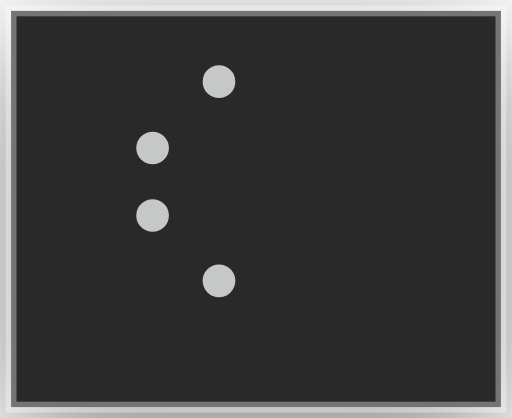
t = 0.00 s
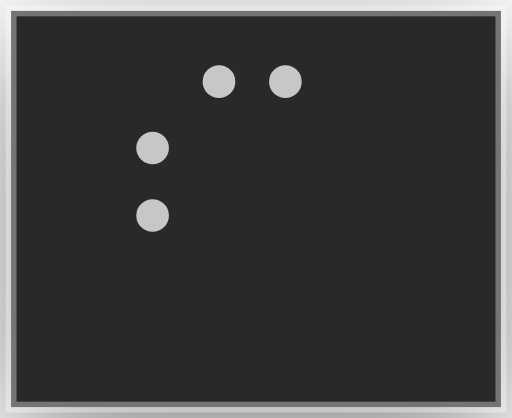
t = 0.10 s
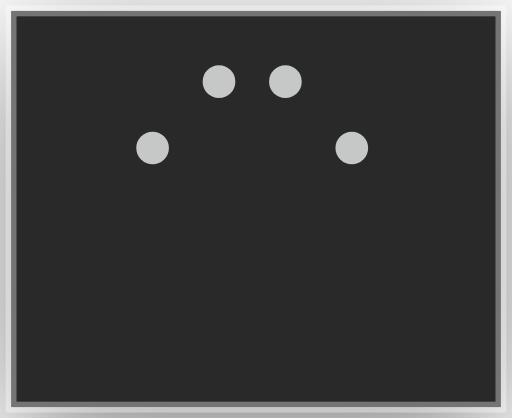
t = 0.22 s
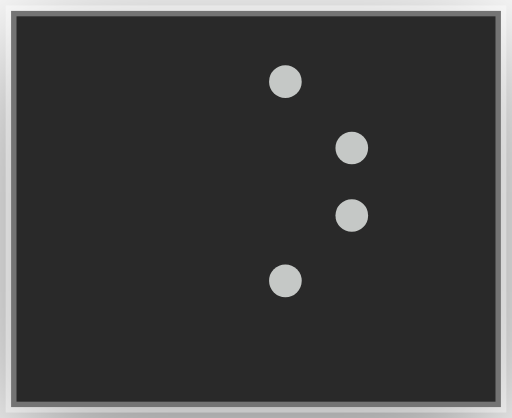
t = 0.32 s
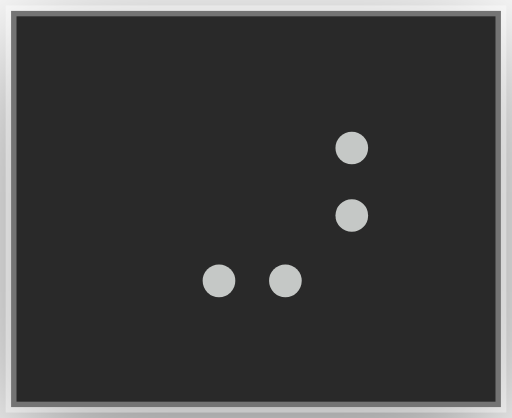
t = 0.42 s
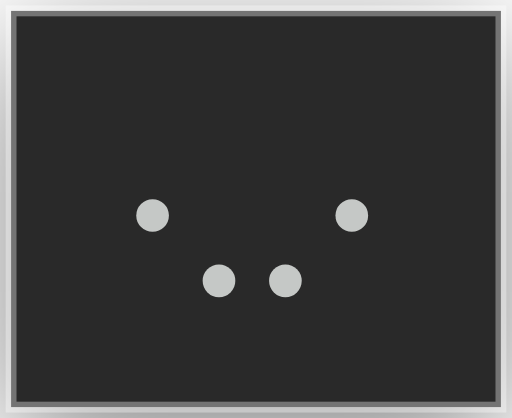
t = 0.54 s

The animated SVG that drew these frames (rendered in a browser with its animation timeline set to each time). Animation: 8 CSS @keyframes rules; one cycle of 0.64 s, repeats indefinitely.

<?xml version="1.0" encoding="UTF-8"?>
<svg viewBox="0 0 47 38.4" xmlns="http://www.w3.org/2000/svg">
<!-- @generated by Click Extra -->
<!-- @recording frames=8 period=0.64s digest=96fe3947d439ffac -->
<style>
    .spinner-dots-circle-matrix {
        font-family: 'Fira Code', 'Cascadia Code', Menlo, Consolas, monospace;
        font-size: 20px;
        line-height: 24.4px;
        font-variant-east-asian: full-width;
    }
    .spinner-dots-circle-title {
        font-size: 18px;
        font-weight: bold;
        font-family: 'Fira Code', 'Cascadia Code', Menlo, Consolas, monospace;
    }
    .spinner-dots-circle-r1 { fill: #c5c8c6 }
    @media (prefers-reduced-motion: no-preference) {
    @keyframes spinner-dots-circle-f0 { 0% { visibility: visible; opacity: 1; } 12.5% { visibility: hidden; opacity: 0; } }
    .spinner-dots-circle-f0 { animation: spinner-dots-circle-f0 0.64s step-end infinite; }
    @keyframes spinner-dots-circle-f1 { 0% { visibility: hidden; opacity: 0; } 12.5% { visibility: visible; opacity: 1; } 25% { visibility: hidden; opacity: 0; } }
    .spinner-dots-circle-f1 { animation: spinner-dots-circle-f1 0.64s step-end infinite; }
    @keyframes spinner-dots-circle-f2 { 0% { visibility: hidden; opacity: 0; } 25% { visibility: visible; opacity: 1; } 37.5% { visibility: hidden; opacity: 0; } }
    .spinner-dots-circle-f2 { animation: spinner-dots-circle-f2 0.64s step-end infinite; }
    @keyframes spinner-dots-circle-f3 { 0% { visibility: hidden; opacity: 0; } 37.5% { visibility: visible; opacity: 1; } 50% { visibility: hidden; opacity: 0; } }
    .spinner-dots-circle-f3 { animation: spinner-dots-circle-f3 0.64s step-end infinite; }
    @keyframes spinner-dots-circle-f4 { 0% { visibility: hidden; opacity: 0; } 50% { visibility: visible; opacity: 1; } 62.5% { visibility: hidden; opacity: 0; } }
    .spinner-dots-circle-f4 { animation: spinner-dots-circle-f4 0.64s step-end infinite; }
    @keyframes spinner-dots-circle-f5 { 0% { visibility: hidden; opacity: 0; } 62.5% { visibility: visible; opacity: 1; } 75% { visibility: hidden; opacity: 0; } }
    .spinner-dots-circle-f5 { animation: spinner-dots-circle-f5 0.64s step-end infinite; }
    @keyframes spinner-dots-circle-f6 { 0% { visibility: hidden; opacity: 0; } 75% { visibility: visible; opacity: 1; } 87.5% { visibility: hidden; opacity: 0; } }
    .spinner-dots-circle-f6 { animation: spinner-dots-circle-f6 0.64s step-end infinite; }
    @keyframes spinner-dots-circle-f7 { 0% { visibility: hidden; opacity: 0; } 87.5% { visibility: visible; opacity: 1; } 100% { visibility: hidden; opacity: 0; } }
    .spinner-dots-circle-f7 { animation: spinner-dots-circle-f7 0.64s step-end infinite; }
    }
</style>
<defs><clipPath id="spinner-dots-circle-clip"><rect x="11" y="3" width="24.4" height="24.4"/></clipPath><filter id="spinner-dots-circle-shadow" x="-50%" y="-50%" width="200%" height="200%"><feGaussianBlur in="SourceAlpha" stdDeviation="6"/><feOffset dx="0" dy="3" result="cast"/><feFlood flood-color="rgba(0,0,0,0.5)"/><feComposite in2="cast" operator="in" result="shadow"/><feComposite in="shadow" in2="SourceAlpha" operator="out"/></filter></defs>
<rect filter="url(#spinner-dots-circle-shadow)" x="1" y="1" width="45" height="36.4" rx="0"/>
<rect fill="#292929" stroke="rgba(255,255,255,0.35)" stroke-width="1" x="1" y="1" width="45" height="36.4" rx="0"/>
<g clip-path="url(#spinner-dots-circle-clip)"><g transform="translate(11, 3)"><g class="spinner-dots-circle-f0" visibility="hidden" opacity="0"><g class="spinner-dots-circle-matrix" font-family="monospace" font-size="20" fill="#c5c8c6"><g fill="#c5c8c6"><circle cx="3" cy="10.6" r="1.5"/><circle cx="3" cy="16.8" r="1.5"/><circle cx="9.1" cy="4.5" r="1.5"/><circle cx="9.1" cy="22.8" r="1.5"/></g><text class="spinner-dots-circle-r1" x="0" textLength="12.2" y="20" opacity="0">⢎</text></g></g><g class="spinner-dots-circle-f1" visibility="hidden" opacity="0"><g class="spinner-dots-circle-matrix" font-family="monospace" font-size="20" fill="#c5c8c6"><g fill="#c5c8c6"><circle cx="3" cy="10.6" r="1.5"/><circle cx="3" cy="16.8" r="1.5"/><circle cx="9.1" cy="4.5" r="1.5"/><circle cx="15.2" cy="4.5" r="1.5"/></g><text class="spinner-dots-circle-r1" x="0" textLength="24.4" y="20" opacity="0">⠎⠁</text></g></g><g class="spinner-dots-circle-f2" visibility="hidden" opacity="0"><g class="spinner-dots-circle-matrix" font-family="monospace" font-size="20" fill="#c5c8c6"><g fill="#c5c8c6"><circle cx="3" cy="10.6" r="1.5"/><circle cx="9.1" cy="4.5" r="1.5"/><circle cx="15.2" cy="4.5" r="1.5"/><circle cx="21.3" cy="10.6" r="1.5"/></g><text class="spinner-dots-circle-r1" x="0" textLength="24.4" y="20" opacity="0">⠊⠑</text></g></g><g class="spinner-dots-circle-f3" visibility="hidden" opacity="0"><g class="spinner-dots-circle-matrix" font-family="monospace" font-size="20" fill="#c5c8c6"><g fill="#c5c8c6"><circle cx="9.1" cy="4.5" r="1.5"/><circle cx="15.2" cy="4.5" r="1.5"/><circle cx="21.3" cy="10.6" r="1.5"/><circle cx="21.3" cy="16.8" r="1.5"/></g><text class="spinner-dots-circle-r1" x="0" textLength="24.4" y="20" opacity="0">⠈⠱</text></g></g><g class="spinner-dots-circle-f4" visibility="hidden" opacity="0"><g class="spinner-dots-circle-matrix" font-family="monospace" font-size="20" fill="#c5c8c6"><g fill="#c5c8c6"><circle cx="15.2" cy="4.5" r="1.5"/><circle cx="21.3" cy="10.6" r="1.5"/><circle cx="21.3" cy="16.8" r="1.5"/><circle cx="15.2" cy="22.8" r="1.5"/></g><text class="spinner-dots-circle-r1" x="12.2" textLength="12.2" y="20" opacity="0">⡱</text></g></g><g class="spinner-dots-circle-f5" visibility="hidden" opacity="0"><g class="spinner-dots-circle-matrix" font-family="monospace" font-size="20" fill="#c5c8c6"><g fill="#c5c8c6"><circle cx="9.1" cy="22.8" r="1.5"/><circle cx="21.3" cy="10.6" r="1.5"/><circle cx="21.3" cy="16.8" r="1.5"/><circle cx="15.2" cy="22.8" r="1.5"/></g><text class="spinner-dots-circle-r1" x="0" textLength="24.4" y="20" opacity="0">⢀⡰</text></g></g><g class="spinner-dots-circle-f6" visibility="hidden" opacity="0"><g class="spinner-dots-circle-matrix" font-family="monospace" font-size="20" fill="#c5c8c6"><g fill="#c5c8c6"><circle cx="3" cy="16.8" r="1.5"/><circle cx="9.1" cy="22.8" r="1.5"/><circle cx="21.3" cy="16.8" r="1.5"/><circle cx="15.2" cy="22.8" r="1.5"/></g><text class="spinner-dots-circle-r1" x="0" textLength="24.4" y="20" opacity="0">⢄⡠</text></g></g><g class="spinner-dots-circle-f7"><g class="spinner-dots-circle-matrix" font-family="monospace" font-size="20" fill="#c5c8c6"><g fill="#c5c8c6"><circle cx="3" cy="10.6" r="1.5"/><circle cx="3" cy="16.8" r="1.5"/><circle cx="9.1" cy="22.8" r="1.5"/><circle cx="15.2" cy="22.8" r="1.5"/></g><text class="spinner-dots-circle-r1" x="0" textLength="24.4" y="20" opacity="0">⢆⡀</text></g></g></g></g>
</svg>
